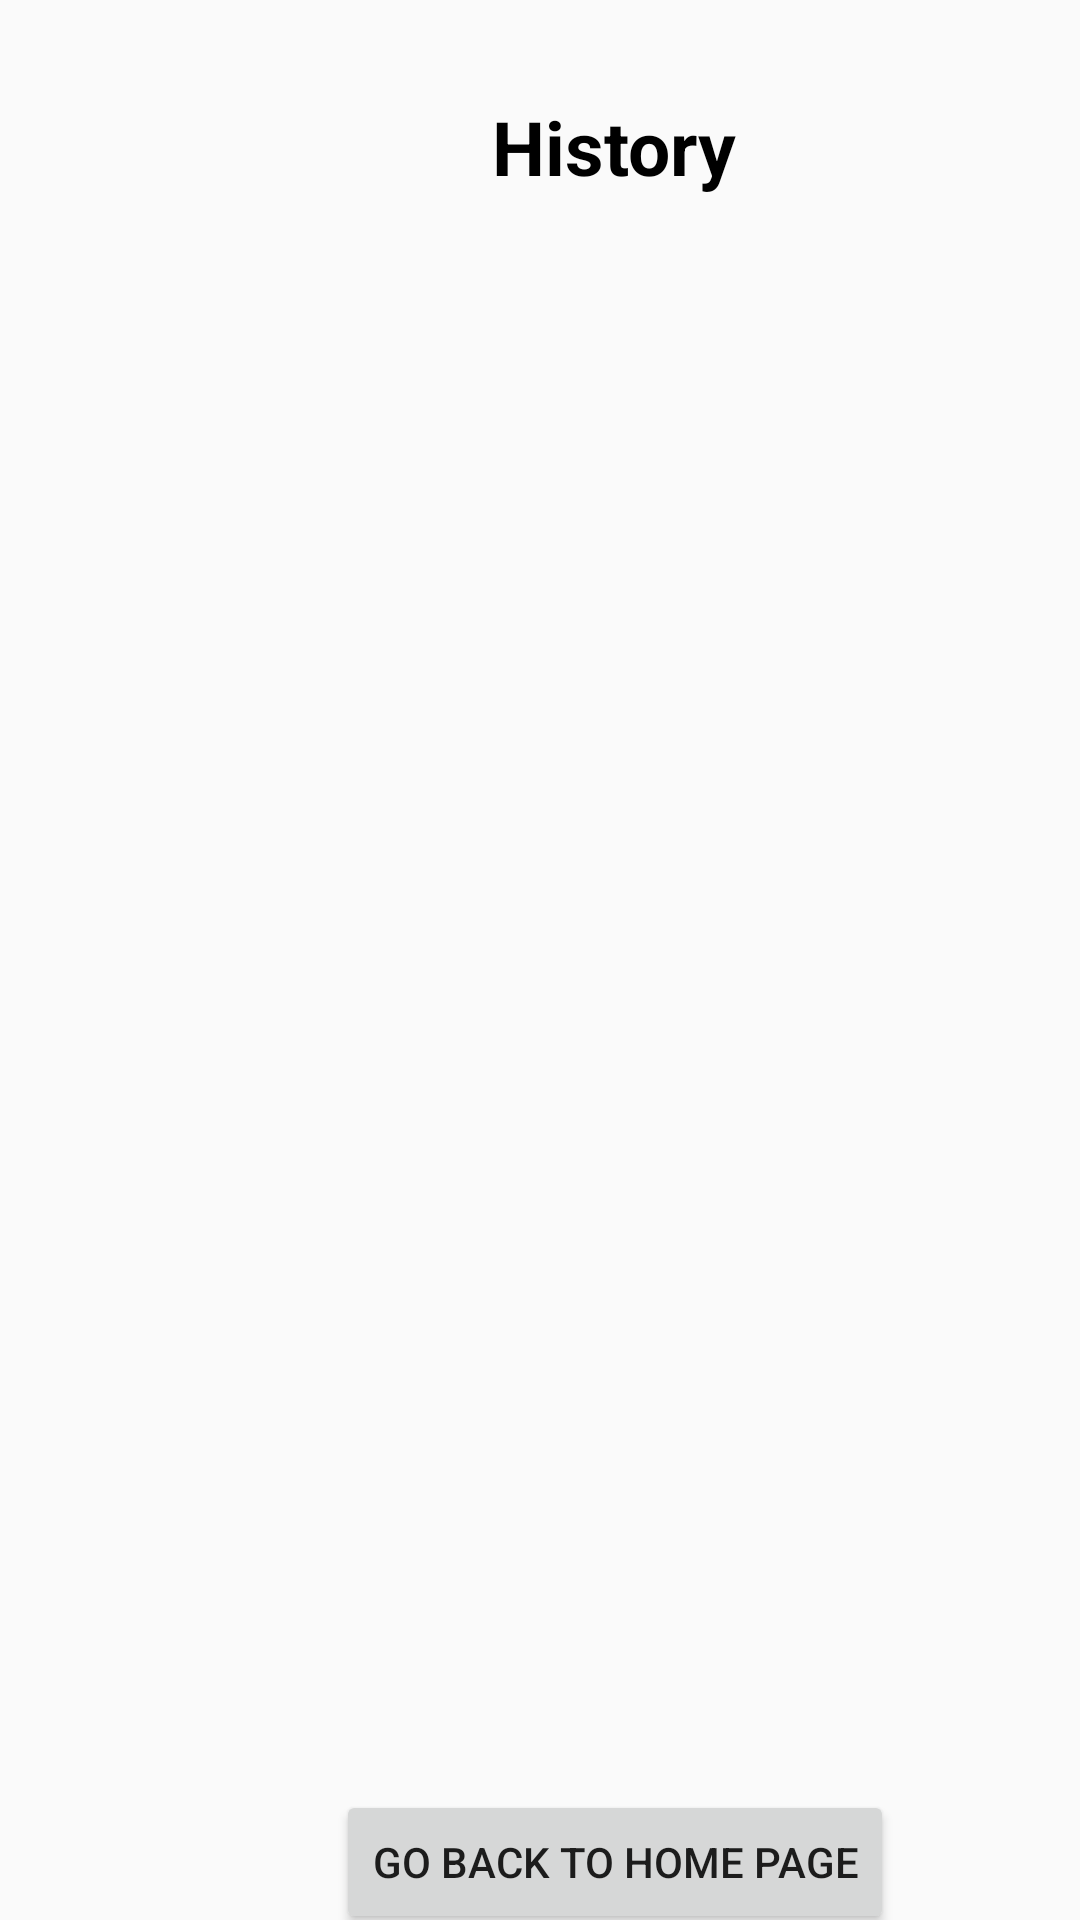

The Android layout XML behind this screen, and the referenced resources:
<!-- AndroidManifest.xml: application theme AppTheme -->
<!-- res/layout/activity_info_page.xml -->
<?xml version="1.0" encoding="utf-8"?>
<androidx.constraintlayout.widget.ConstraintLayout xmlns:android="http://schemas.android.com/apk/res/android"
    xmlns:app="http://schemas.android.com/apk/res-auto"
    xmlns:tools="http://schemas.android.com/tools"
    android:layout_width="match_parent"
    android:layout_height="match_parent"
    tools:context=".Info_page">

    <TextView
        android:id="@+id/textView1"
        android:layout_width="wrap_content"
        android:layout_height="wrap_content"
        android:textStyle="bold"
        android:textColor="@android:color/black"
        android:layout_centerHorizontal="true"
        android:layout_marginStart="148dp"
        android:layout_marginTop="16dp"
        android:padding="16dp"
        android:text="History"
        android:textSize="25dp"
        app:layout_constraintStart_toStartOf="parent"
        app:layout_constraintTop_toTopOf="parent"
        android:layout_marginLeft="148dp" />

    <androidx.recyclerview.widget.RecyclerView
        android:id="@+id/tasksRecyclerView2"
        android:layout_width="396dp"
        android:layout_height="463dp"
        android:layout_marginStart="1dp"
        android:layout_marginLeft="1dp"
        android:layout_marginTop="20dp"
        android:layout_marginEnd="1dp"
        android:layout_marginRight="1dp"
        app:layout_constraintEnd_toEndOf="parent"
        app:layout_constraintStart_toStartOf="parent"
        app:layout_constraintTop_toBottomOf="@+id/textView1" />

    <Button
        android:id="@+id/back_button"
        android:layout_width="wrap_content"
        android:layout_height="wrap_content"
        android:layout_marginStart="112dp"
        android:layout_marginLeft="112dp"
        android:layout_marginTop="32dp"
        android:text="Go back to home page"
        app:layout_constraintStart_toStartOf="parent"
        app:layout_constraintTop_toBottomOf="@+id/tasksRecyclerView2" />


</androidx.constraintlayout.widget.ConstraintLayout>
<!-- resources referenced by this layout -->
<resources>
  <style name="AppTheme" parent="Theme.AppCompat.Light.DarkActionBar">
          
          <item name="colorPrimary">@color/colorPrimary</item>
          <item name="colorPrimaryDark">@color/colorPrimaryDark</item>
          <item name="colorAccent">@color/colorAccent</item>
      </style>
  <!-- not gathered from this repository: default colours our renderer supplied (Android Studio template values) -->
  <color name="colorPrimary">#FF6200EE</color>
  <color name="colorPrimaryDark">#FF3700B3</color>
  <color name="colorAccent">#FF03DAC5</color>
</resources>
